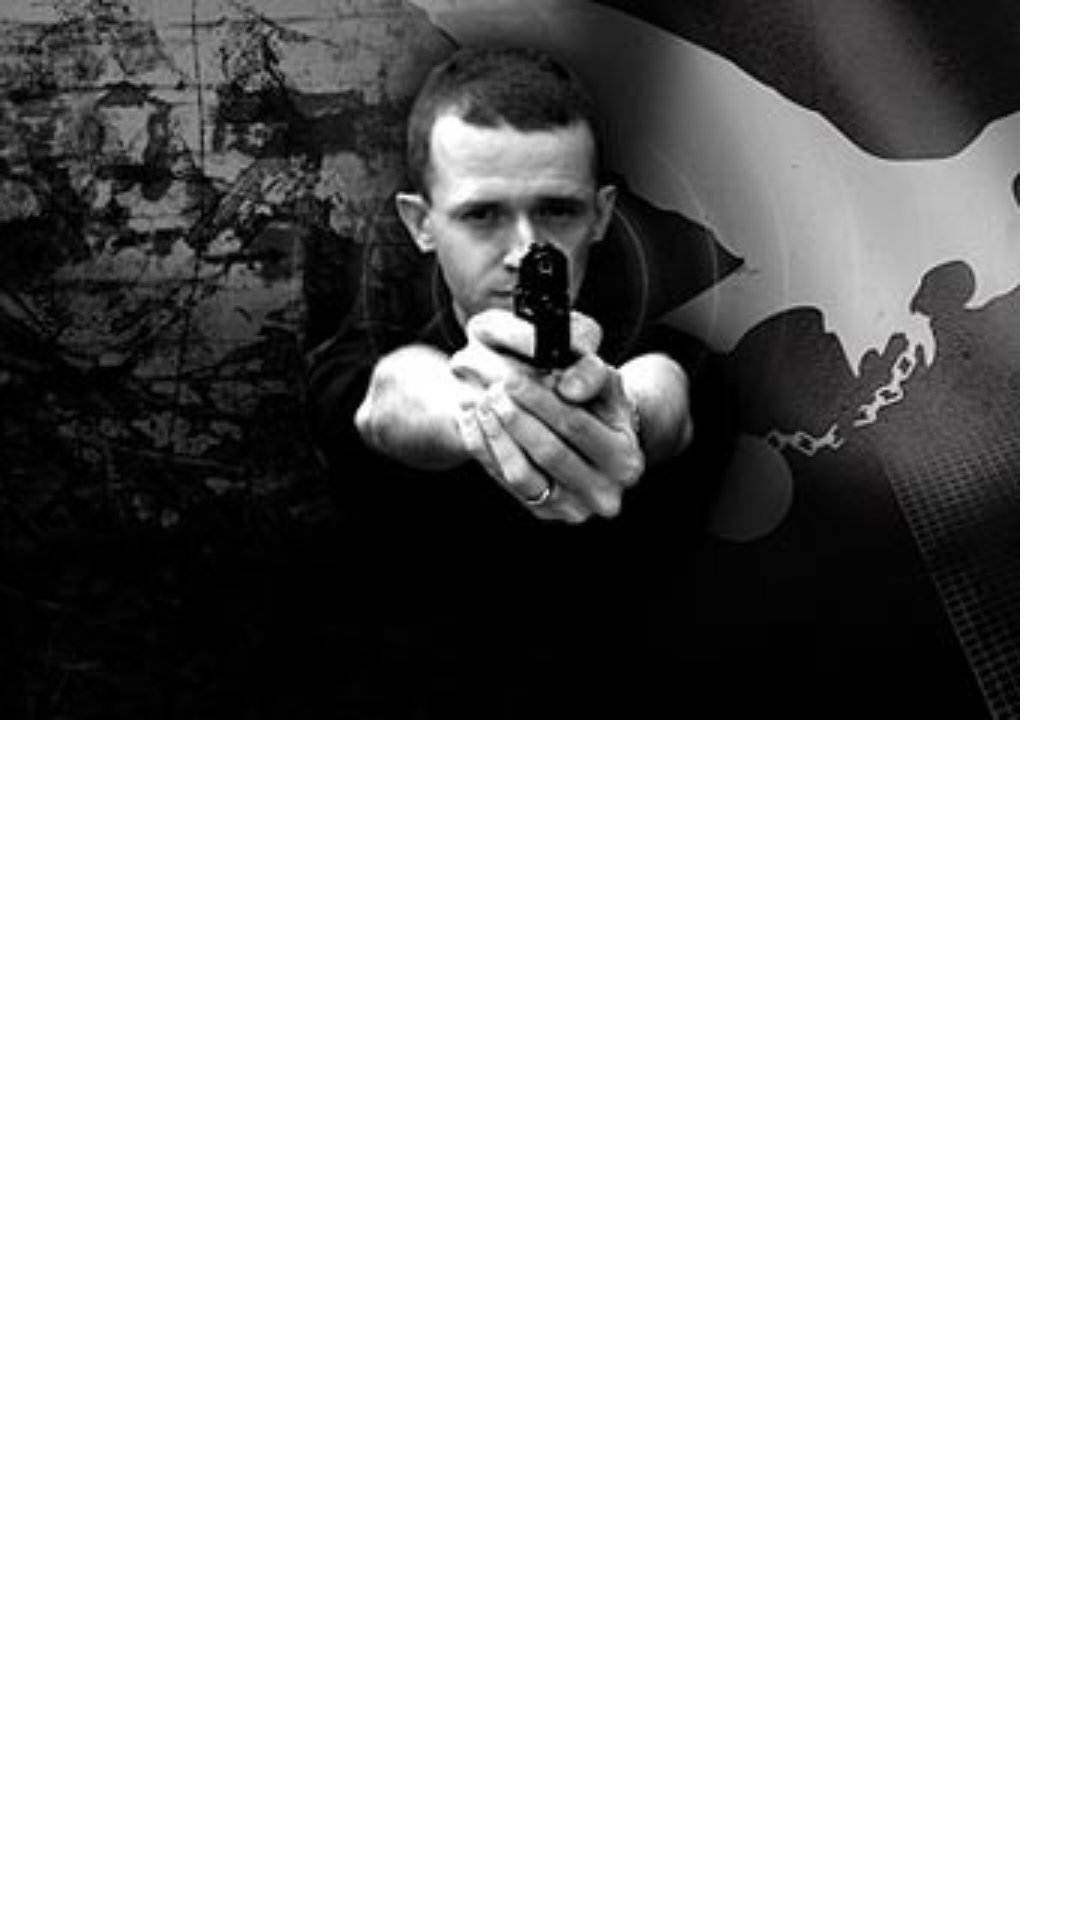

The Android layout XML behind this screen, and the referenced resources:
<!-- AndroidManifest.xml: application theme AppTheme -->
<!-- res/layout/latest_episode_view_item.xml -->
<?xml version="1.0" encoding="utf-8"?>

<RelativeLayout xmlns:android="http://schemas.android.com/apk/res/android"
    android:layout_width="match_parent"
    android:layout_height="wrap_content"
    android:gravity="bottom" >

    <ImageView
        android:id="@+id/tb"
        android:layout_width="wrap_content"
        android:layout_height="wrap_content"
        android:layout_alignParentLeft="true"
        android:layout_alignParentTop="true"
        android:scaleType="centerCrop"
        android:src="@drawable/hugo" />

    <LinearLayout
        android:layout_width="match_parent"
        android:layout_height="wrap_content"
        android:layout_alignParentBottom="true"
        android:layout_alignParentLeft="true"
        android:background="#ffffff55"
        android:orientation="vertical" >
    </LinearLayout>

</RelativeLayout>
<!-- resources referenced by this layout -->
<resources>
  <!-- drawable hugo: jpg bitmap (drawable, 20141 bytes) -->
  <style name="AppTheme" parent="AppBaseTheme">
          <item name="android:actionBarStyle">@style/ActionBarStyle</item>
      </style>
  <style name="AppBaseTheme" parent="android:Theme.Light" />
  <style name="ActionBarStyle" parent="@android:style/Widget.Holo.Light.ActionBar.Solid.Inverse">
          
          <item name="android:background">#FF666666</item>
      </style>
</resources>
